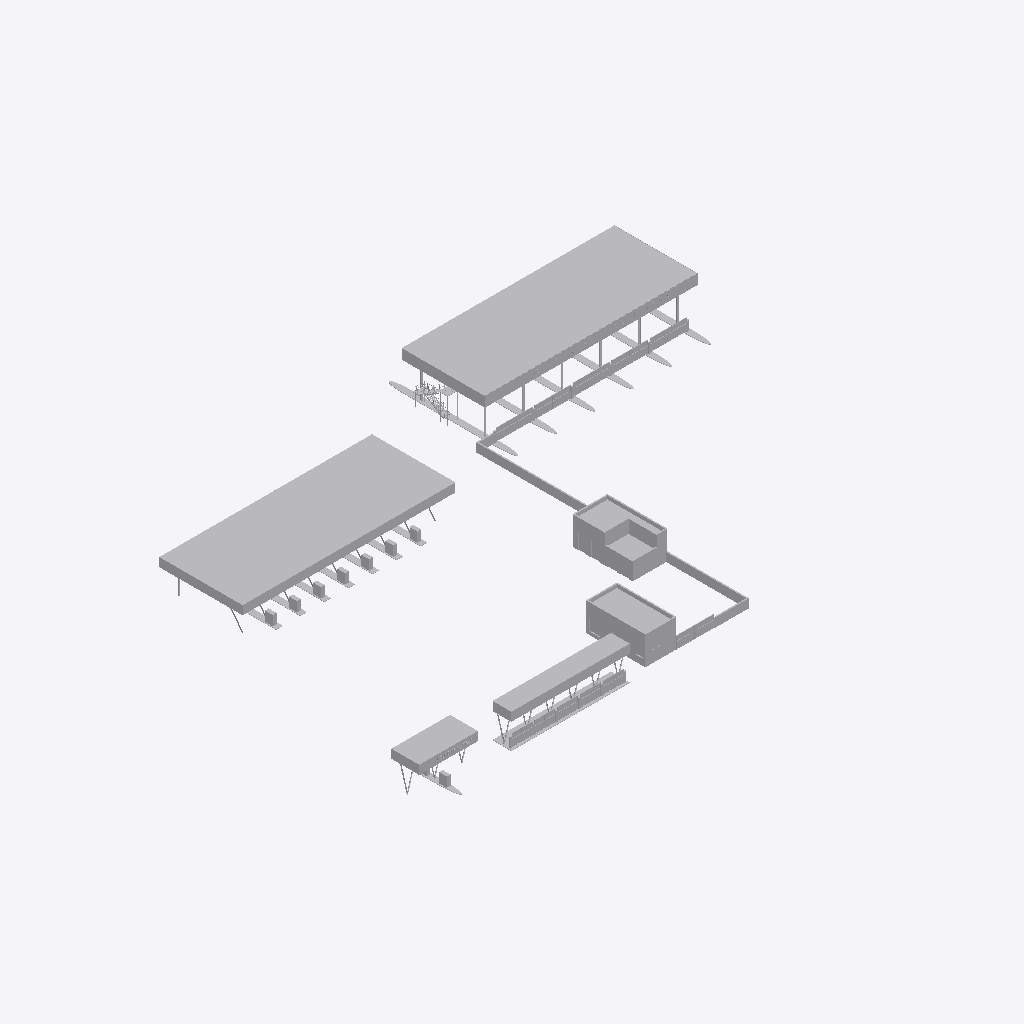
Isometric view of an IFC building model (IFC-SPF (STEP), schema IFC2X3, length unit metre), seen from the south-west, elements coloured by IFC class: 1 other element (light grey).
Extent 126.9 m × 90.4 m × 10.5 m (x, y, z). Storeys (1): Nivel 1 at 0.00 m. Elements (1): 1 IfcBuildingElementProxy.

HEADER;
FILE_DESCRIPTION(('ViewDefinition [CoordinationView_V2.0]'),'2;1');
FILE_NAME('0001','2023-07-13T13:28:03',(''),(''),'The EXPRESS Data Manager Version 5.02.0100.07 : ','20190108_1515(x64) - Exporter 19.2.1.1 - IU alte','');
FILE_SCHEMA(('IFC2X3'));
ENDSEC;
DATA;
#104=IFCPROJECT('28lekUYJL7EOemGPjQ0BVf',#41,'0001',$,$,'Nombre de proyecto','Estado de proyecto',(#96),#91);
#134793=IFCSITE('28lekUYJL7EOemGPjQ0BVh',#41,'Default',$,'',#134792,$,$,.ELEMENT.,(41,22,58,800000),(2,10,58,799999),0.0,$,$);
#114=IFCBUILDING('28lekUYJL7EOemGPjQ0BVe',#41,'',$,$,#32,$,'',.ELEMENT.,$,$,#110);
#123=IFCBUILDINGSTOREY('28lekUYJL7EOemGPkb$qbw',#41,'Nivel 1',$,$,#121,$,'Nivel 1',.ELEMENT.,0.0);
#134690=IFCBUILDINGELEMENTPROXY('2Xgsb$s6f1X9Vw3Yeee$6E',#41,'APBCN-URB-MON-Edificio_SalidaBest_LOD3:FamilyType13:272300',$,'FamilyType13',#134688,#134683,'272300',$);
ENDSEC;
